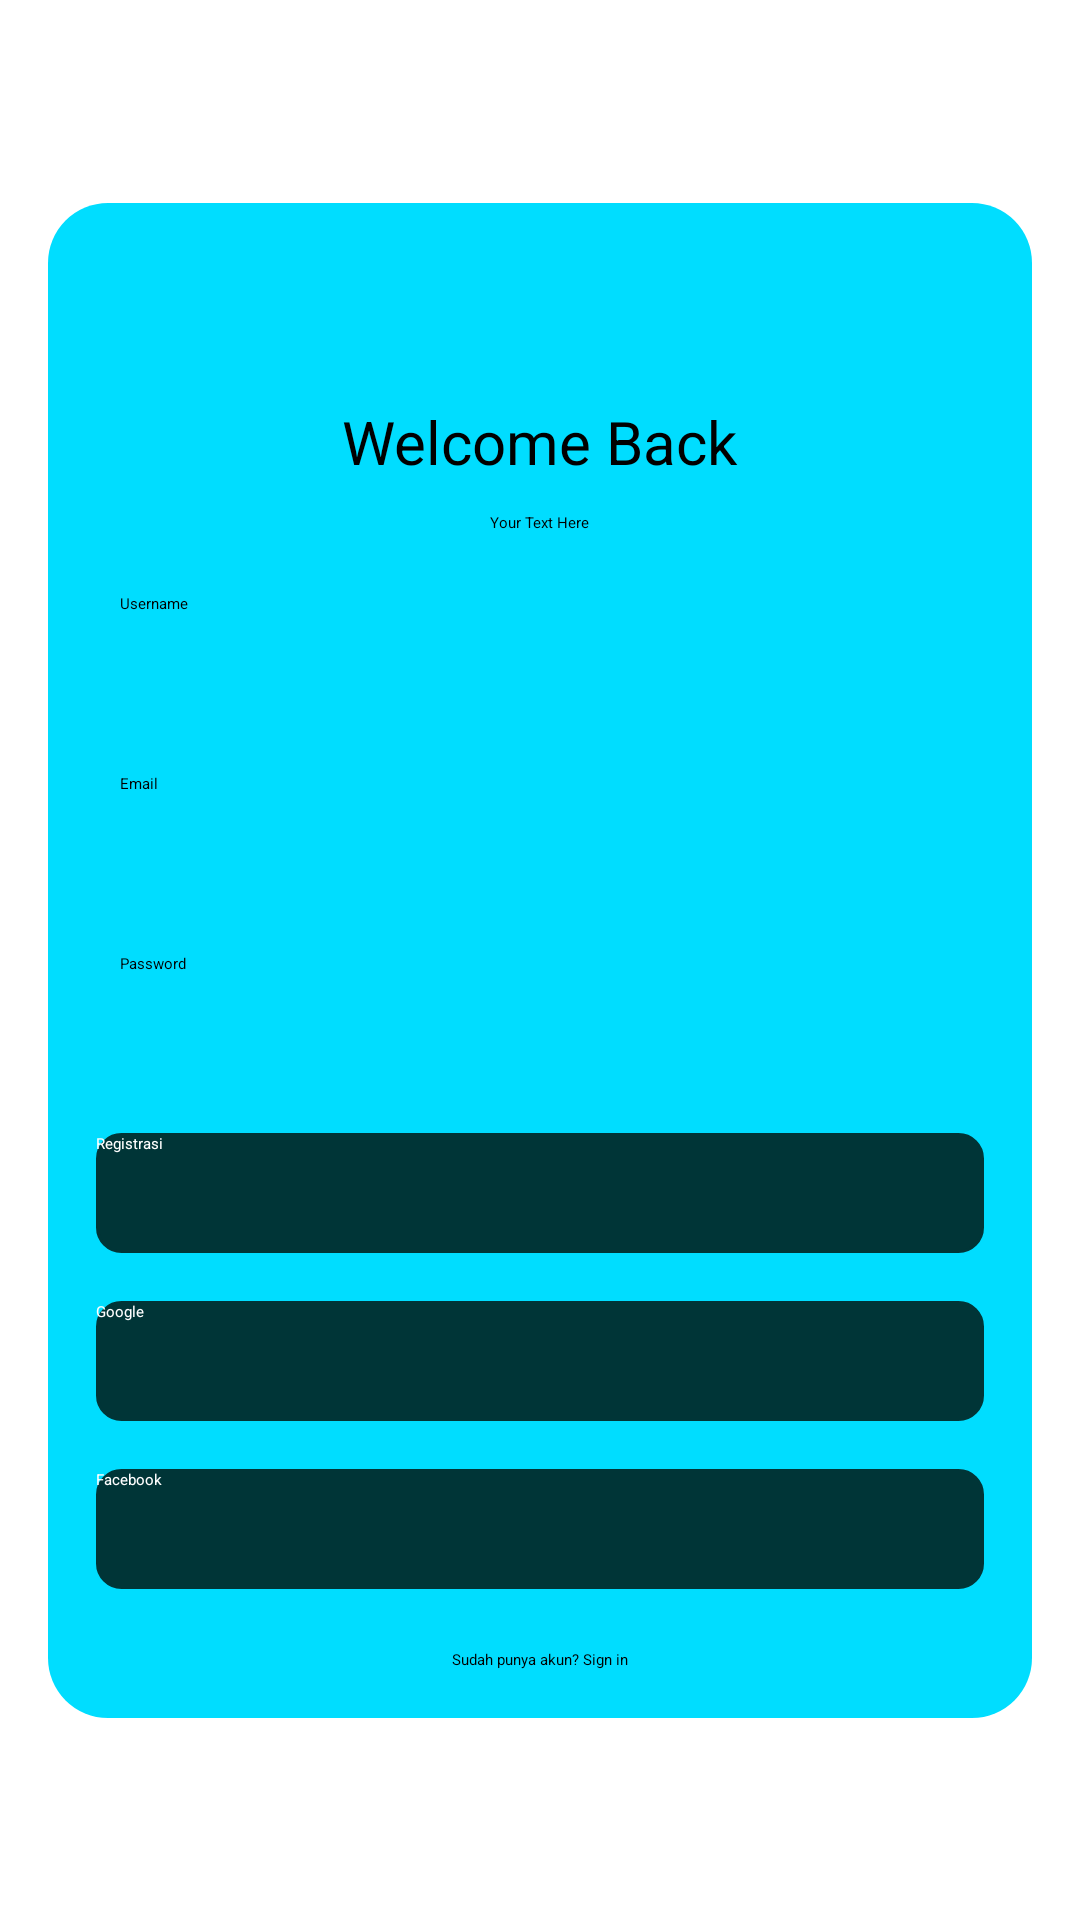

Produce the Android XML layout that renders to this screen, including the resource entries it uses.
<!-- AndroidManifest.xml: application theme Theme.Readify -->
<!-- res/layout/activity_registrasi.xml -->
<?xml version="1.0" encoding="utf-8"?>
<androidx.constraintlayout.widget.ConstraintLayout xmlns:android="http://schemas.android.com/apk/res/android"
    xmlns:app="http://schemas.android.com/apk/res-auto"
    xmlns:tools="http://schemas.android.com/tools"
    android:layout_width="match_parent"
    android:layout_height="match_parent"
    tools:context=".Registrasi"
    android:padding="16dp">

    <RelativeLayout
        android:layout_width="wrap_content"
        android:layout_height="wrap_content"
        android:layout_centerInParent="true"
        android:background="@drawable/background_shape"
        android:padding="16dp"
        app:layout_constraintTop_toTopOf="parent"
        app:layout_constraintBottom_toBottomOf="parent"
        app:layout_constraintStart_toStartOf="parent"
        app:layout_constraintEnd_toEndOf="parent">

        <TextView
            android:id="@+id/textView1"
            android:layout_width="wrap_content"
            android:layout_height="wrap_content"
            android:text="Welcome Back"
            android:textSize="20sp"
            android:layout_centerHorizontal="true"
            android:layout_marginTop="50dp"/>

        <TextView
            android:id="@+id/textView2"
            android:layout_width="wrap_content"
            android:layout_height="wrap_content"
            android:text="Your Text Here"
            android:layout_below="@id/textView1"
            android:layout_centerHorizontal="true"
            android:layout_marginTop="10dp"/>

        <EditText
            android:id="@+id/Username"
            android:layout_width="match_parent"
            android:layout_height="40dp"
            android:layout_below="@id/textView2"
            android:layout_marginTop="20dp"
            android:hint="Username"
            android:paddingStart="8dp"/>

        <EditText
            android:id="@+id/Email"
            android:layout_width="match_parent"
            android:layout_height="40dp"
            android:layout_below="@id/Username"
            android:layout_marginTop="20dp"
            android:hint="Email"
            android:paddingStart="8dp"/>

        <EditText
            android:id="@+id/Password"
            android:layout_width="match_parent"
            android:layout_height="40dp"
            android:layout_below="@id/Email"
            android:layout_marginTop="20dp"
            android:hint="Password"
            android:paddingStart="8dp"/>

        <Button
            android:id="@+id/buttonRegistrasi"
            android:layout_width="match_parent"
            android:layout_height="40dp"
            android:layout_below="@id/Password"
            android:layout_marginTop="20dp"
            android:background="@drawable/button"
            android:text="Registrasi"
            android:textColor="@color/white"/>

        <Button
            android:id="@+id/buttongoogle"
            android:layout_width="match_parent"
            android:layout_height="40dp"
            android:layout_below="@id/buttonRegistrasi"
            android:layout_marginTop="16dp"
            android:background="@drawable/button"
            android:text="Google"
            android:textColor="@color/white"/>

        <Button
            android:id="@+id/buttonfb"
            android:layout_width="match_parent"
            android:layout_height="40dp"
            android:layout_below="@id/buttongoogle"
            android:layout_marginTop="16dp"
            android:background="@drawable/button"
            android:text="Facebook"
            android:textColor="@color/white"/>

        <TextView
            android:id="@+id/textSignIn"
            android:layout_width="wrap_content"
            android:layout_height="wrap_content"
            android:text="Sudah punya akun? Sign in"
            android:layout_below="@id/buttonfb"
            android:layout_centerHorizontal="true"
            android:layout_marginTop="20dp"/>

    </RelativeLayout>
</androidx.constraintlayout.widget.ConstraintLayout>
<!-- resources referenced by this layout -->
<resources>
  <color name="white">#FFFFFFFF</color>
  <!-- drawable background_shape (drawable) -->
  <shape xmlns:android="http://schemas.android.com/apk/res/android">
      <solid android:color="@android:color/holo_blue_bright"/>
      <corners android:radius="20dp"/>
  </shape>
  <!-- drawable button (drawable) -->
  <shape xmlns:android="http://schemas.android.com/apk/res/android"
      android:shape="rectangle">
      
      <solid android:color="#003537" /> 
  
      
      <corners android:radius="8dp" /> 
  
      
      <stroke
          android:width="1dp"
          android:color="#003537" /> 
  </shape>
</resources>
